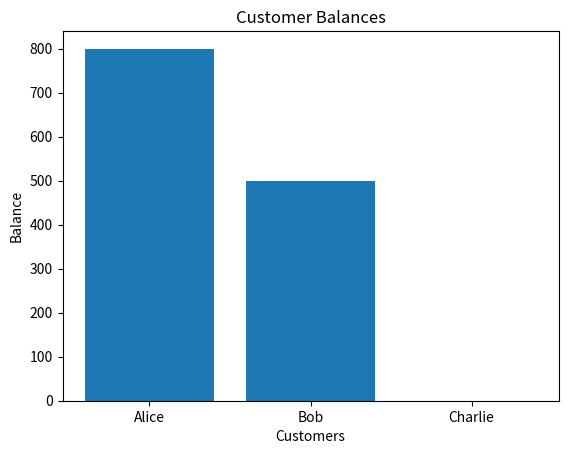

The matplotlib source for this figure:
class Customer:
    def __init__(self, customer_id, name):
        self.customer_id = customer_id
        self.name = name
        self.balance = 0.0

    def display_info(self):
        return f"Customer ID: {self.customer_id}, Name: {self.name}, Balance: {self.balance}"


class Transaction:
    def __init__(self, transaction_id, customer_id, amount, transaction_type):
        self.transaction_id = transaction_id
        self.customer_id = customer_id
        self.amount = amount
        self.transaction_type = transaction_type

    def __str__(self):
        return f"Transaction ID: {self.transaction_id}, Customer ID: {self.customer_id}, Amount: {self.amount}, Type: {self.transaction_type}"


class BankAccount:
    def __init__(self):
        self.transactions = []

    def deposit(self, customer, amount):
        customer.balance += amount
        transaction = Transaction(len(self.transactions) + 1, customer.customer_id, amount, 'Deposit')
        self.transactions.append(transaction)
        print(f"Deposited {amount} to {customer.name}'s account. New Balance: {customer.balance}")

    def withdraw(self, customer, amount):
        if amount > customer.balance:
            print("Insufficient funds!")
        else:
            customer.balance -= amount
            transaction = Transaction(len(self.transactions) + 1, customer.customer_id, amount, 'Withdrawal')
            self.transactions.append(transaction)
            print(f"Withdrew {amount} from {customer.name}'s account. New Balance: {customer.balance}")

    def log_transactions(self):
        for transaction in self.transactions:
            print(transaction)


class CustomerDatabase:
    def __init__(self):
        self.customers = []

    def add_customer(self, customer):
        self.customers.append(customer)
        print(f"Added: {customer.display_info()}")

    def get_all_customers(self):
        return [customer.display_info() for customer in self.customers]

    def get_customer_by_id(self, customer_id):
        for customer in self.customers:
            if customer.customer_id == customer_id:
                return customer.display_info()
        return "Customer not found."


# Example usage
if __name__ == "__main__":
    # Creating customer database
    customer_db = CustomerDatabase()

    # Creating a bank account instance
    bank_account = BankAccount()

    # Adding customers
    customer_db.add_customer(Customer("001", "Alice"))
    customer_db.add_customer(Customer("002", "Bob"))
    customer_db.add_customer(Customer("003", "Charlie"))

    # Depositing money
    bank_account.deposit(customer_db.customers[0], 1000)  # Deposit for Alice
    bank_account.deposit(customer_db.customers[1], 500)   # Deposit for Bob

    # Withdrawing money
    bank_account.withdraw(customer_db.customers[0], 200)  # Withdraw for Alice
    bank_account.withdraw(customer_db.customers[1], 700)  # Should show insufficient funds

    # Logging transactions
    print("\nTransaction Log:")
    bank_account.log_transactions()

    # Retrieving all customers
    all_customers = customer_db.get_all_customers()
    print("\nAll Customers:")
    for customer_info in all_customers:
        print(customer_info)


import matplotlib.pyplot as plt

# Data for visualization
customers = customer_db.customers
names = [customer.name for customer in customers]
balances = [customer.balance for customer in customers]

# Creating the bar chart
plt.bar(names, balances)
plt.title("Customer Balances")
plt.xlabel("Customers")
plt.ylabel("Balance")
plt.show()

